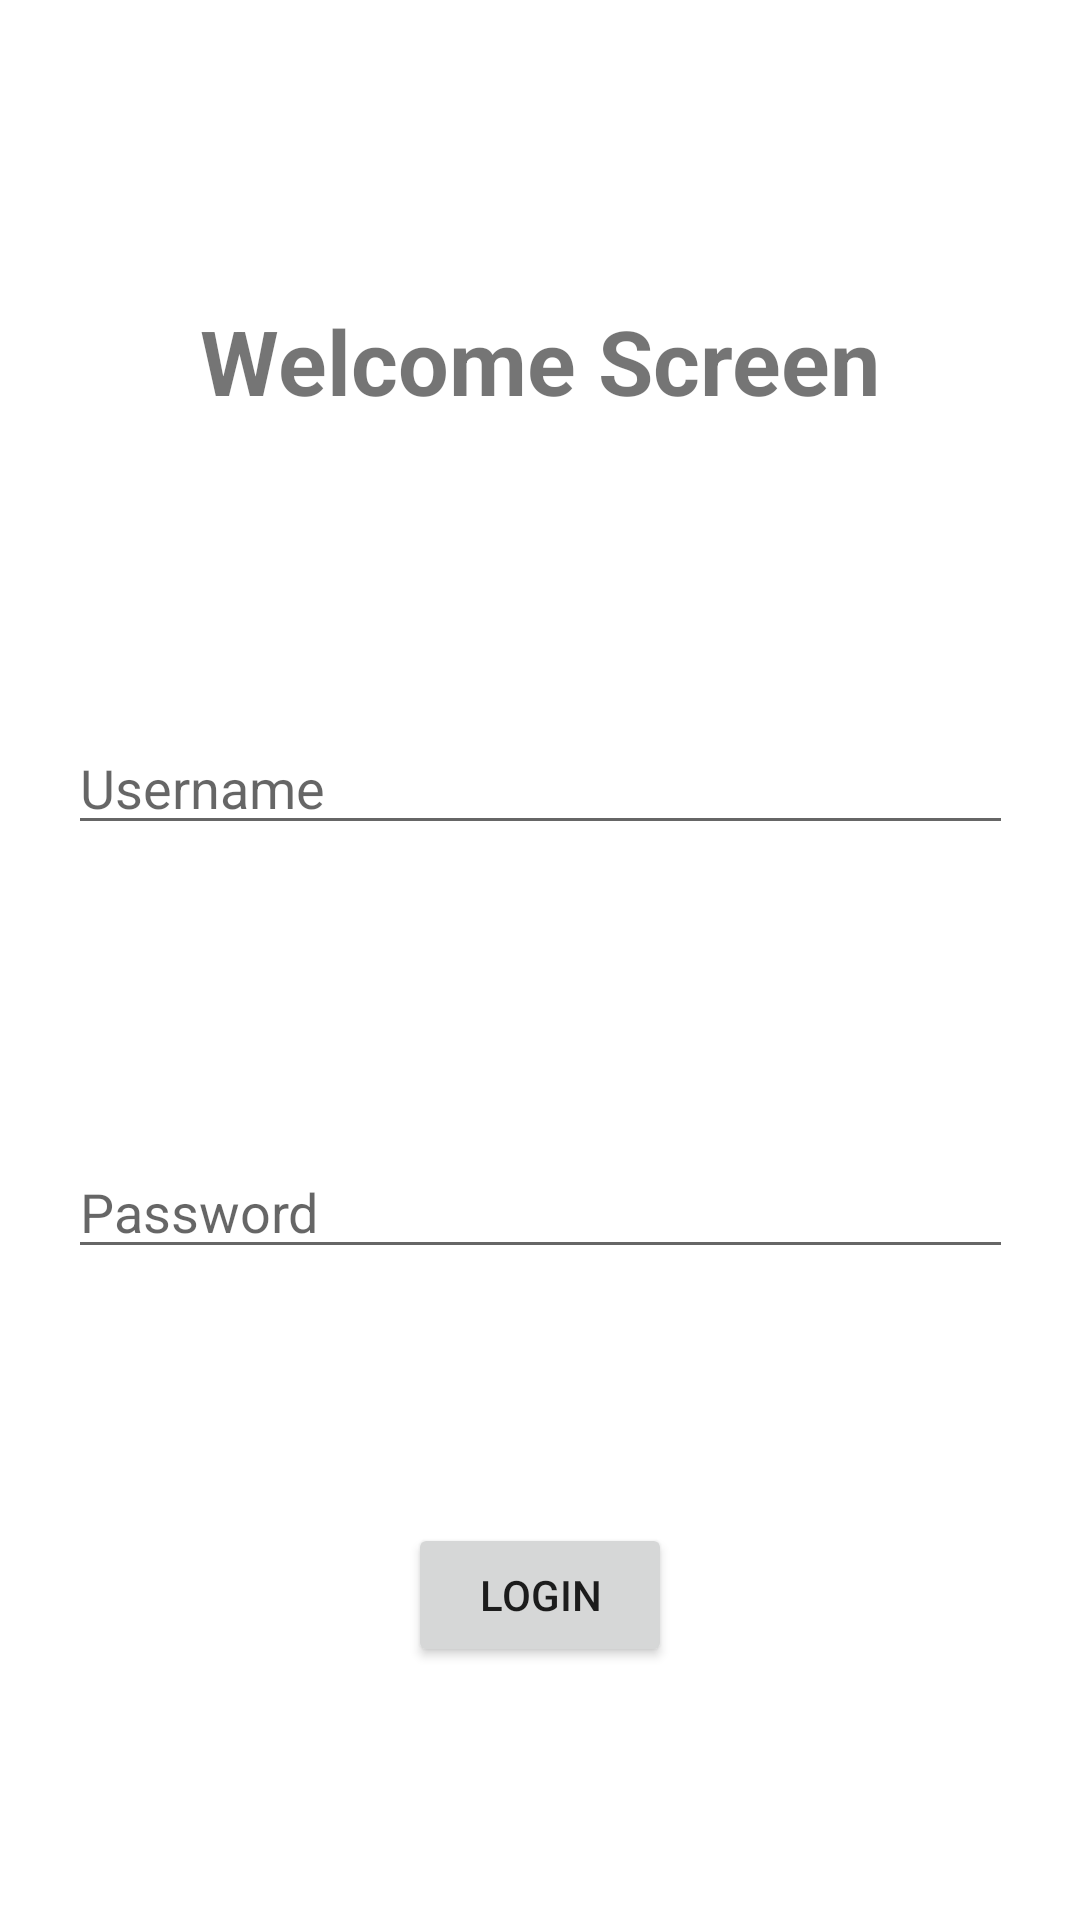

Reconstruct the res/layout file that produces this screen, plus the resources it refers to.
<!-- AndroidManifest.xml: application theme Theme.MyGWF -->
<!-- res/layout/activity_login.xml -->
<?xml version="1.0" encoding="utf-8"?>
<androidx.constraintlayout.widget.ConstraintLayout
    xmlns:android="http://schemas.android.com/apk/res/android"
    xmlns:app="http://schemas.android.com/apk/res-auto"
    xmlns:tools="http://schemas.android.com/tools"
    android:layout_width="match_parent"
    android:layout_height="match_parent"
    tools:context=".LoginActivity">

    <TextView
        android:id="@+id/textView"
        android:layout_width="wrap_content"
        android:layout_height="wrap_content"
        android:layout_marginTop="100dp"
        android:text="Welcome Screen"
        app:layout_constraintEnd_toEndOf="parent"
        app:layout_constraintStart_toStartOf="parent"
        app:layout_constraintTop_toTopOf="parent"
        android:textSize="30sp"
        android:textStyle="bold"/>

    <EditText
        android:id="@+id/username"
        android:layout_width="wrap_content"
        android:layout_height="wrap_content"
        android:layout_marginTop="100dp"
        android:ellipsize="end"
        android:hint="Username"
        android:maxLines="1"
        android:minEms="15"
        app:layout_constraintHorizontal_bias="0.505"
        app:layout_constraintLeft_toLeftOf="parent"
        app:layout_constraintRight_toRightOf="parent"
        app:layout_constraintTop_toBottomOf="@+id/textView" />

    <EditText
        android:id="@+id/password"
        android:layout_width="wrap_content"
        android:layout_height="wrap_content"
        android:layout_marginTop="100dp"
        android:hint="Password"
        android:minEms="15"
        android:maxLines="1"
        android:ellipsize="end"
        android:inputType="textPassword"
        app:layout_constraintStart_toStartOf="@id/username"
        app:layout_constraintTop_toBottomOf="@id/username" />

    <Button
        android:id="@+id/loginBtn"
        android:layout_width="wrap_content"
        android:layout_height="wrap_content"
        android:text="Login"
        app:layout_constraintBottom_toBottomOf="parent"
        app:layout_constraintEnd_toEndOf="parent"
        app:layout_constraintStart_toStartOf="parent"
        app:layout_constraintTop_toBottomOf="@id/password" />

</androidx.constraintlayout.widget.ConstraintLayout>
<!-- resources referenced by this layout -->
<resources>
  <style name="Theme.MyGWF" parent="Theme.MaterialComponents.DayNight.DarkActionBar">
          
          <item name="colorPrimary">@color/purple_500</item>
          <item name="colorPrimaryVariant">@color/purple_700</item>
          <item name="colorOnPrimary">@color/white</item>
          
          <item name="colorSecondary">@color/teal_200</item>
          <item name="colorSecondaryVariant">@color/teal_700</item>
          <item name="colorOnSecondary">@color/black</item>
          
          <item name="android:statusBarColor" tools:targetApi="l">?attr/colorPrimaryVariant</item>
          
      </style>
  <!-- not gathered from this repository: default colours our renderer supplied (Android Studio template values) -->
  <color name="purple_500">#FF6200EE</color>
  <color name="purple_700">#FF3700B3</color>
  <color name="teal_200">#FF03DAC5</color>
  <color name="teal_700">#FF018786</color>
  <color name="black">#FF000000</color>
  <color name="white">#FFFFFFFF</color>
</resources>
